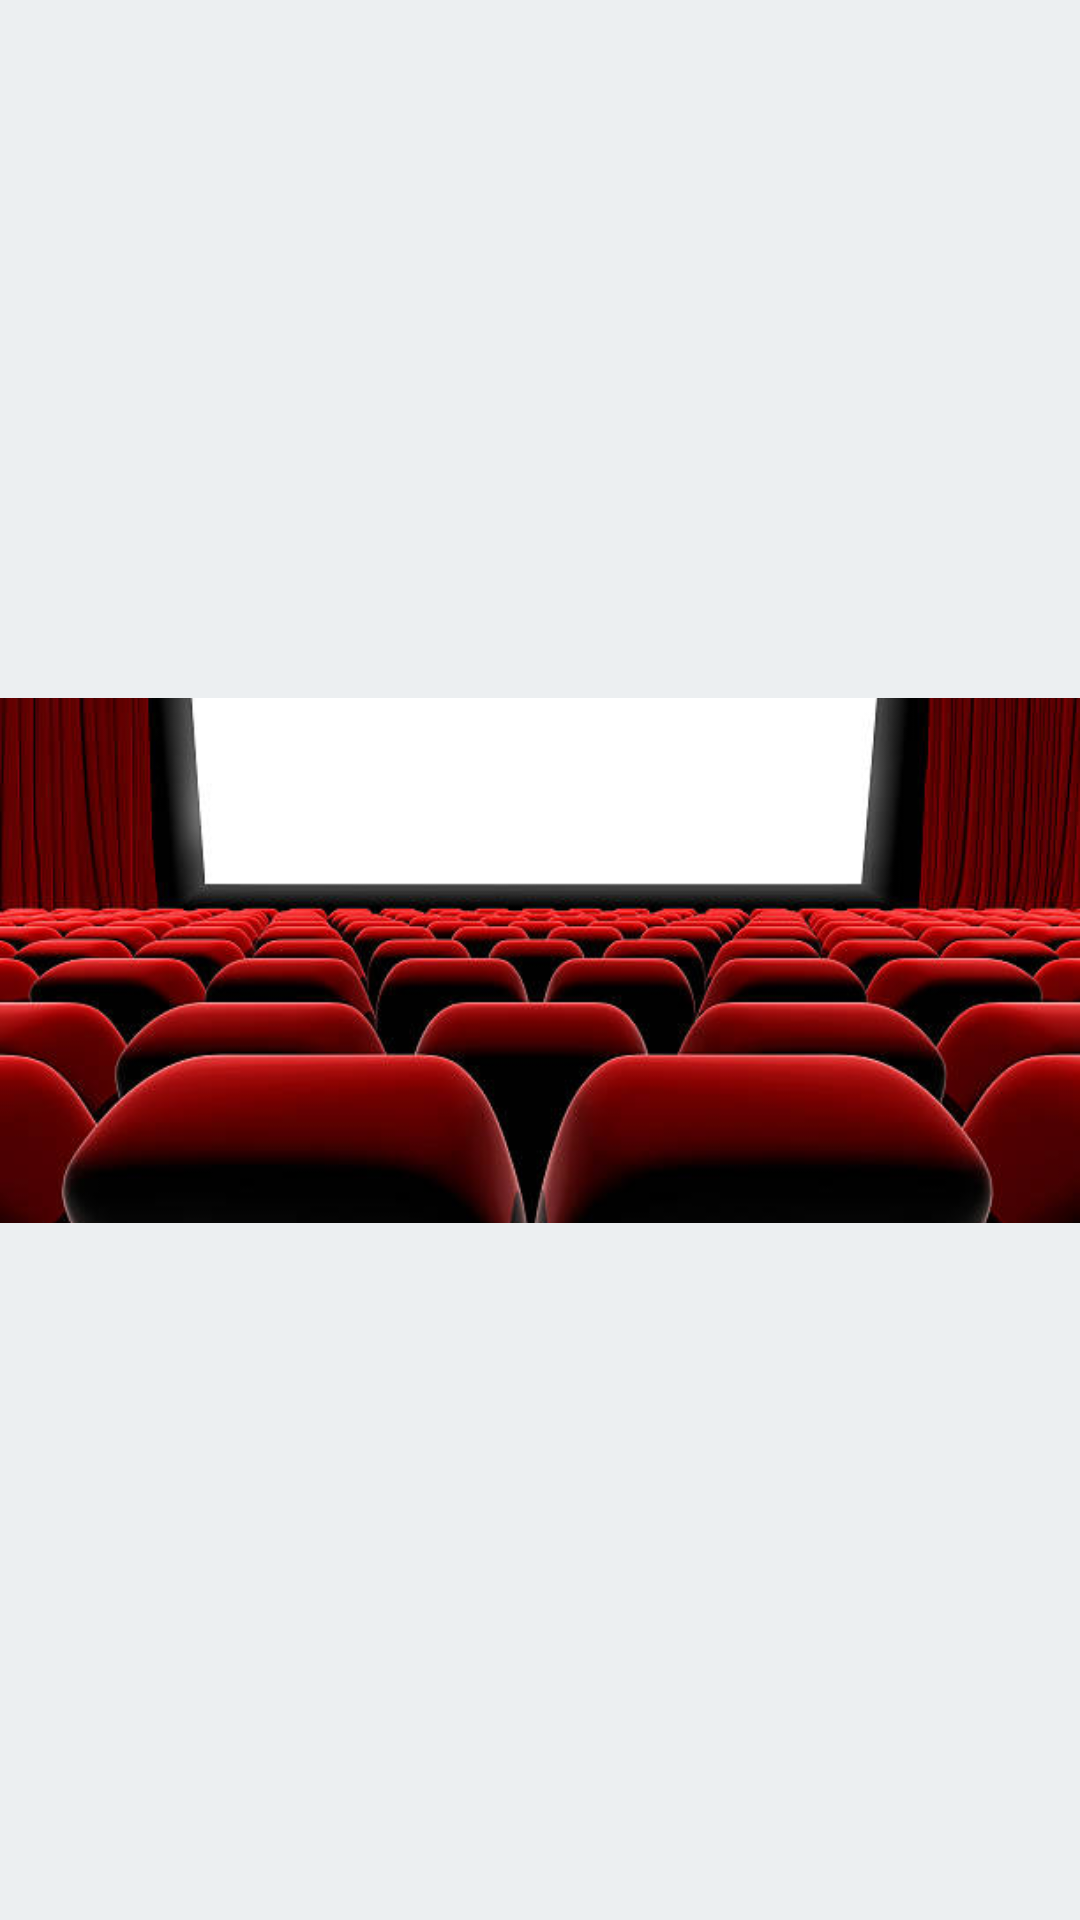

Layout XML and referenced resources for this Android screen:
<!-- AndroidManifest.xml: application theme AppTheme -->
<!-- res/layout/drawer_header.xml -->
<?xml version="1.0" encoding="utf-8"?>
<androidx.constraintlayout.widget.ConstraintLayout
    xmlns:android="http://schemas.android.com/apk/res/android"
    xmlns:app="http://schemas.android.com/apk/res-auto"
    xmlns:fresco="http://schemas.android.com/apk/res-auto"
    xmlns:tools="http://schemas.android.com/tools"
    android:layout_width="match_parent"
    android:layout_height="wrap_content">












<androidx.appcompat.widget.AppCompatImageView
    android:layout_width="match_parent"
    android:layout_height="175dp"
    app:srcCompat="@drawable/cinema_1"
    android:scaleType="centerCrop"
    app:layout_constraintTop_toTopOf="parent"
    app:layout_constraintBottom_toBottomOf="parent"
    app:layout_constraintStart_toStartOf="parent"
    app:layout_constraintEnd_toEndOf="parent">
</androidx.appcompat.widget.AppCompatImageView>


</androidx.constraintlayout.widget.ConstraintLayout>
<!-- resources referenced by this layout -->
<resources>
  <!-- drawable cinema_1: jpg bitmap (drawable, 34001 bytes) -->
  <style name="AppTheme" parent="Theme.AppCompat.NoActionBar">
          
          <item name="colorPrimary">@color/colorPrimary</item>
          <item name="colorPrimaryDark">@color/colorPrimaryDark</item>
          <item name="colorAccent">@color/colorAccent</item>
          <item name="android:windowBackground">@color/colorBackground</item>
          <item name="android:colorBackground">@color/colorBackground</item>
          <item name="md_background_color">@color/colorBackground</item>
  
          <item name="drawerArrowStyle">@style/DrawerArrowStyle</item>
  
  
          
          <item name="material_drawer_background">@color/colorPrimary</item>
          <item name="material_drawer_divider">@color/colorBackground</item>
          <item name="material_drawer_selected">@android:color/transparent</item>
          <item name="material_drawer_primary_text">@color/colorSecondaryText</item>
          <item name="material_drawer_selected_text">@color/white</item>
          <item name="material_drawer_primary_icon">@color/colorDivider</item>
      </style>
  <color name="colorPrimary">#FF5722</color>
  <color name="colorPrimaryDark">#E64A19</color>
  <color name="colorAccent">#FF9800</color>
  <color name="colorBackground">#ECEFF1</color>
  <style name="DrawerArrowStyle" parent="@style/Widget.AppCompat.DrawerArrowToggle">
          <item name="spinBars">true</item>
          <item name="color">@color/white</item>
      </style>
  <color name="colorSecondaryText">@color/gray</color>
  <color name="white">#FFFFFF</color>
  <color name="colorDivider">@color/gray</color>
  <color name="gray">#BDBDBD</color>
</resources>
